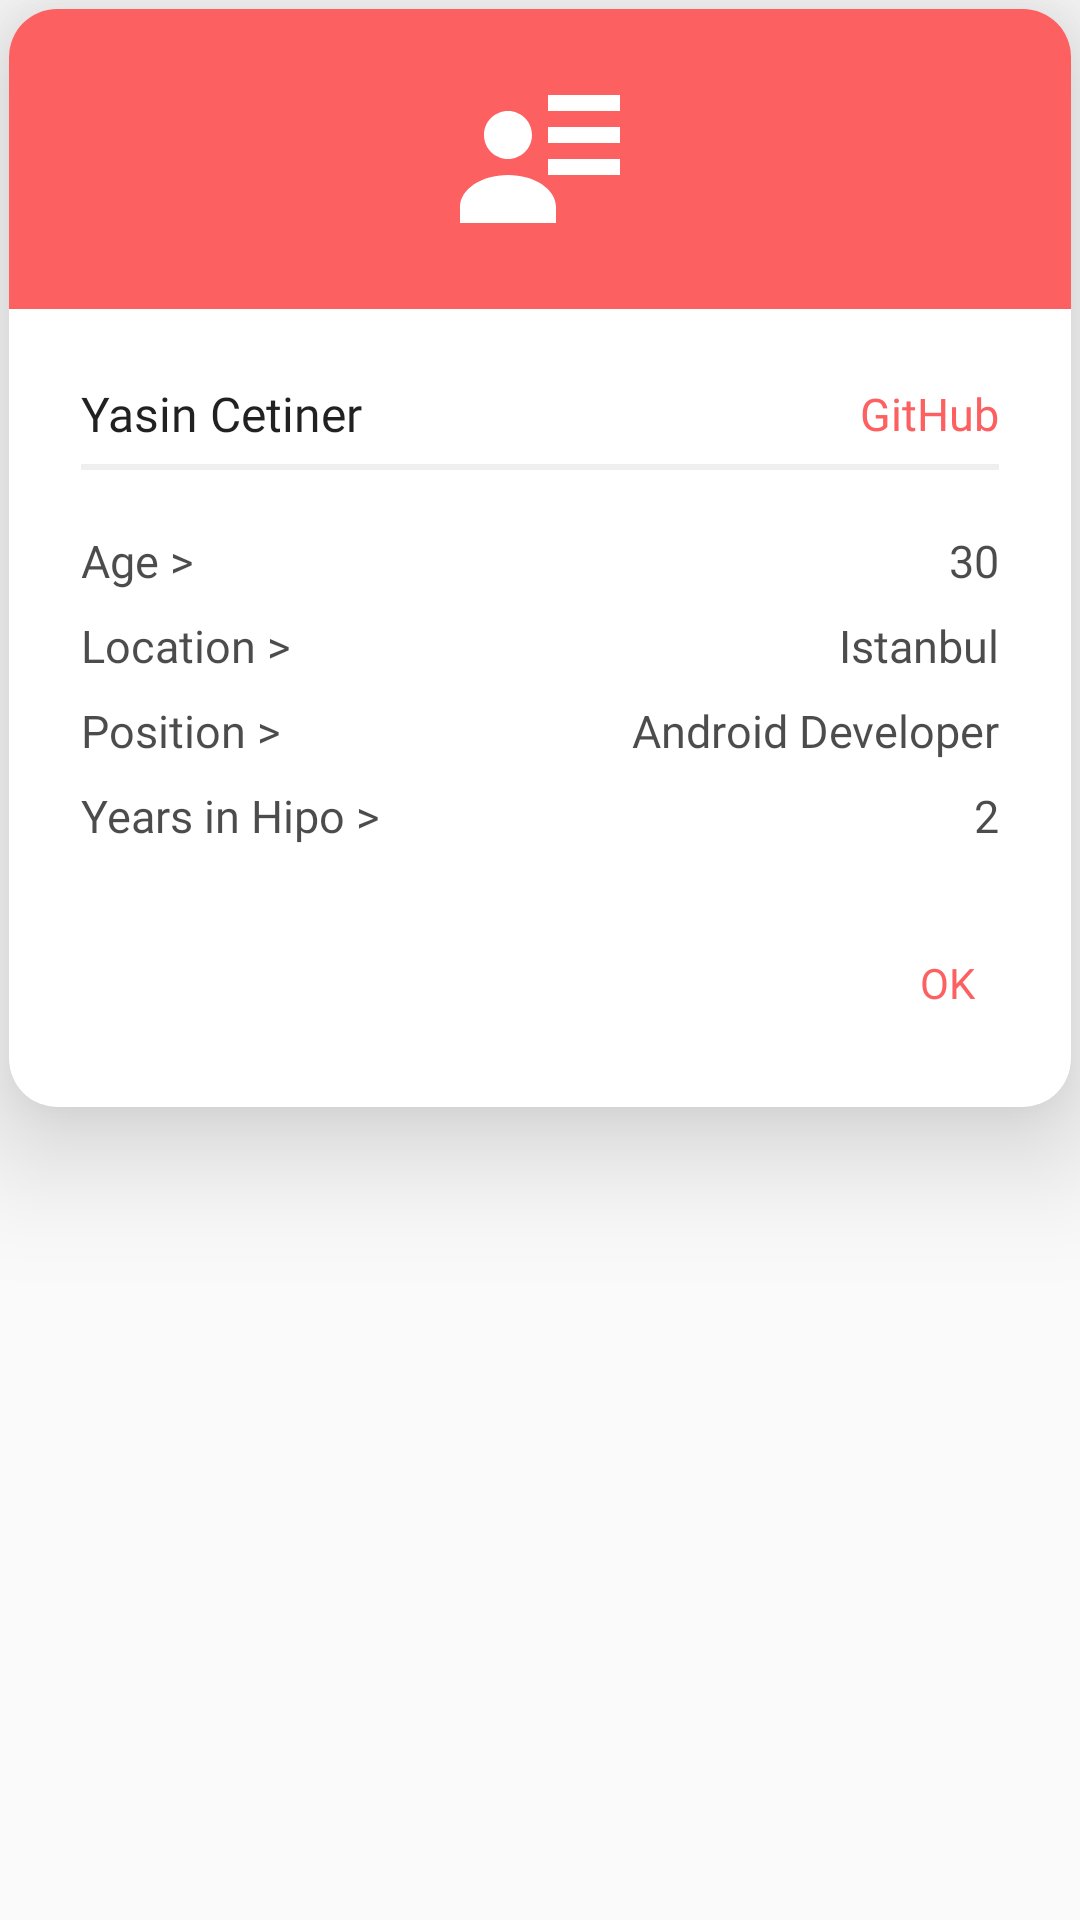

Layout XML and referenced resources for this Android screen:
<!-- AndroidManifest.xml: application theme AppTheme -->
<!-- res/layout/dialog_member_details.xml -->
<?xml version="1.0" encoding="utf-8"?>
<FrameLayout xmlns:android="http://schemas.android.com/apk/res/android"
    xmlns:app="http://schemas.android.com/apk/res-auto"
    android:layout_width="match_parent"
    android:layout_height="match_parent">


    <androidx.cardview.widget.CardView
        android:id="@+id/dialog_member_card"
        android:layout_width="match_parent"
        android:layout_height="wrap_content"
        android:layout_margin="3dp"
        android:clickable="true"
        android:focusable="true"
        android:tag="0"
        android:visibility="visible"
        app:cardBackgroundColor="@color/colorWhite"
        app:cardCornerRadius="16dp"
        app:cardElevation="24dp">

        <RelativeLayout
            android:id="@+id/dialog_member_rlt_main"
            android:layout_width="match_parent"
            android:layout_height="wrap_content"
            android:layout_gravity="center_horizontal"
            android:gravity="center_vertical">

            <RelativeLayout
                android:id="@+id/dialog_member_rlt_header"
                android:layout_width="match_parent"
                android:layout_height="100dp"
                android:background="@color/colorAccent">

                <ImageView
                    android:id="@+id/dialog_member_img_header"
                    android:layout_width="64dp"
                    android:layout_height="64dp"
                    android:layout_centerInParent="true"
                    android:src="@drawable/ic_details"
                    android:tint="@color/colorWhite" />
            </RelativeLayout>

            <LinearLayout
                android:layout_width="match_parent"
                android:layout_height="wrap_content"
                android:layout_below="@id/dialog_member_rlt_header"
                android:orientation="vertical"
                android:padding="24dp">

                <RelativeLayout
                    android:layout_width="match_parent"
                    android:layout_height="match_parent">

                    <TextView
                        android:id="@+id/dialog_member_txt_name"
                        android:layout_width="wrap_content"
                        android:layout_height="wrap_content"
                        android:fontFamily="@font/poppins_medium"
                        android:text="Yasin Cetiner"
                        android:textColor="@color/colorBlack87"
                        android:textSize="16sp" />

                    <TextView
                        android:id="@+id/dialog_member_txt_github"
                        android:layout_width="wrap_content"
                        android:layout_height="wrap_content"
                        android:layout_alignParentEnd="true"
                        android:layout_centerVertical="true"
                        android:fontFamily="@font/poppins_medium"
                        android:text="GitHub"
                        android:textColor="@color/colorAccent"
                        android:textSize="15sp" />
                </RelativeLayout>

                <View
                    android:id="@+id/item_card_view_divider_1"
                    android:layout_width="match_parent"
                    android:layout_height="2dp"
                    android:layout_below="@id/dialog_member_txt_name"
                    android:layout_marginTop="6dp"
                    android:layout_marginBottom="12dp"
                    android:background="@color/colorDividerCard" />

                <RelativeLayout
                    android:layout_width="match_parent"
                    android:layout_height="match_parent"
                    android:layout_marginTop="8dp">

                    <TextView
                        android:id="@+id/dialog_member_txt_age_t"
                        android:layout_width="wrap_content"
                        android:layout_height="wrap_content"
                        android:layout_alignParentStart="true"
                        android:fontFamily="@font/poppins_medium"
                        android:text="@string/age_"
                        android:textColor="@color/colorTextView"
                        android:textSize="15sp" />

                    <TextView
                        android:id="@+id/dialog_member_txt_age"
                        android:layout_width="wrap_content"
                        android:layout_height="wrap_content"
                        android:layout_alignParentEnd="true"
                        android:fontFamily="@font/poppins_medium"
                        android:text="30"
                        android:textColor="@color/colorTextView"
                        android:textSize="15sp" />
                </RelativeLayout>

                <RelativeLayout
                    android:layout_width="match_parent"
                    android:layout_height="match_parent"
                    android:layout_marginTop="8dp">

                    <TextView
                        android:id="@+id/dialog_member_txt_location_t"
                        android:layout_width="wrap_content"
                        android:layout_height="wrap_content"
                        android:layout_alignParentStart="true"
                        android:fontFamily="@font/poppins_medium"
                        android:text="@string/location_"
                        android:textColor="@color/colorTextView"
                        android:textSize="15sp" />

                    <TextView
                        android:id="@+id/dialog_member_txt_location"
                        android:layout_width="wrap_content"
                        android:layout_height="wrap_content"
                        android:layout_alignParentEnd="true"
                        android:fontFamily="@font/poppins_medium"
                        android:text="Istanbul"
                        android:textColor="@color/colorTextView"
                        android:textSize="15sp" />
                </RelativeLayout>

                <RelativeLayout
                    android:layout_width="match_parent"
                    android:layout_height="match_parent"
                    android:layout_marginTop="8dp">

                    <TextView
                        android:id="@+id/dialog_member_txt_position_t"
                        android:layout_width="wrap_content"
                        android:layout_height="wrap_content"
                        android:layout_alignParentStart="true"
                        android:fontFamily="@font/poppins_medium"
                        android:text="@string/position_"
                        android:textColor="@color/colorTextView"
                        android:textSize="15sp" />

                    <TextView
                        android:id="@+id/dialog_member_txt_position"
                        android:layout_width="wrap_content"
                        android:layout_height="wrap_content"
                        android:layout_alignParentEnd="true"
                        android:fontFamily="@font/poppins_medium"
                        android:text="Android Developer"
                        android:textColor="@color/colorTextView"
                        android:textSize="15sp" />
                </RelativeLayout>

                <RelativeLayout
                    android:layout_width="match_parent"
                    android:layout_height="match_parent"
                    android:layout_marginTop="8dp">

                    <TextView
                        android:id="@+id/dialog_member_txt_years_t"
                        android:layout_width="wrap_content"
                        android:layout_height="wrap_content"
                        android:layout_alignParentStart="true"
                        android:fontFamily="@font/poppins_medium"
                        android:text="@string/years_in_hipo_"
                        android:textColor="@color/colorTextView"
                        android:textSize="15sp" />

                    <TextView
                        android:id="@+id/dialog_member_txt_years"
                        android:layout_width="wrap_content"
                        android:layout_height="wrap_content"
                        android:layout_alignParentEnd="true"
                        android:fontFamily="@font/poppins_medium"
                        android:text="2"
                        android:textColor="@color/colorTextView"
                        android:textSize="15sp" />
                </RelativeLayout>

                <LinearLayout
                    android:layout_width="wrap_content"
                    android:layout_height="wrap_content"
                    android:layout_gravity="right"
                    android:layout_marginTop="28dp"
                    android:orientation="horizontal">

                    <TextView
                        android:id="@+id/dialog_member_txt_positive_btn"
                        android:layout_width="wrap_content"
                        android:layout_height="wrap_content"
                        android:layout_marginLeft="8dp"
                        android:layout_weight="1"
                        android:background="?selectableItemBackground"
                        android:clickable="true"
                        android:focusable="true"
                        android:fontFamily="@font/poppins_bold"
                        android:padding="8dp"
                        android:text="@android:string/ok"
                        android:textAllCaps="true"
                        android:textColor="@color/colorAccent"
                        android:textSize="14sp"
                        android:visibility="visible" />
                </LinearLayout>

            </LinearLayout>

        </RelativeLayout>

    </androidx.cardview.widget.CardView>

</FrameLayout>
<!-- resources referenced by this layout -->
<resources>
  <color name="colorAccent">#fc6061</color>
  <color name="colorBlack87">#DE000000</color>
  <color name="colorDividerCard">#10000000</color>
  <color name="colorTextView">#B3000000</color>
  <color name="colorWhite">#FFFFFF</color>
  <!-- drawable ic_details (drawable) -->
  <?xml version="1.0" encoding="utf-8"?>
  <vector xmlns:android="http://schemas.android.com/apk/res/android"
      android:height="24dp"
      android:width="24dp"
      android:viewportWidth="24"
      android:viewportHeight="24">
      <path android:fillColor="#000" android:pathData="M11 9C11 10.66 9.66 12 8 12C6.34 12 5 10.66 5 9C5 7.34 6.34 6 8 6C9.66 6 11 7.34 11 9M14 20H2V18C2 15.79 4.69 14 8 14C11.31 14 14 15.79 14 18M22 12V14H13V12M22 8V10H13V8M22 4V6H13V4Z" />
  </vector>
  <string name="age_">Age &gt;</string>
  <string name="location_">Location &gt;</string>
  <string name="position_">Position &gt;</string>
  <string name="years_in_hipo_">Years in Hipo &gt;</string>
  <style name="AppTheme" parent="Theme.AppCompat.Light.NoActionBar">
          <item name="colorPrimary">@color/colorPrimary</item>
          <item name="colorPrimaryDark">@color/colorPrimaryDark</item>
          <item name="colorAccent">@color/colorAccent</item>
      </style>
  <color name="colorPrimary">#E31C38</color>
  <color name="colorPrimaryDark">#941628</color>
</resources>
